pico-8 play session: mixed d-pad (fixed 12-tick cycle)

[t = 6 s] mixed d-pad (1.2s cycle ×~5): → ← ↑ ↓ + 🅾/❎ taps, ~6s
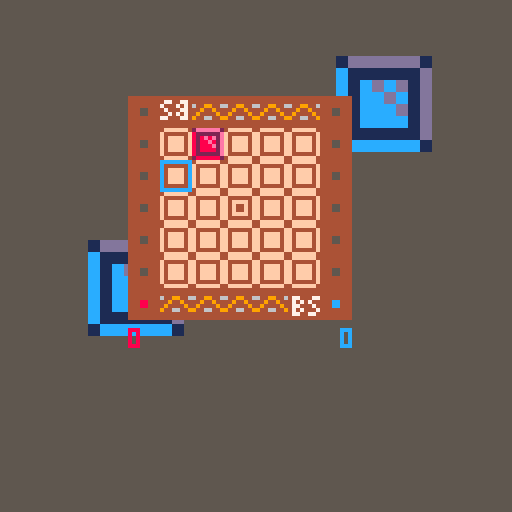
[t = 8 s] mixed d-pad (1.2s cycle ×~6): → ← ↑ ↓ + 🅾/❎ taps, ~8s
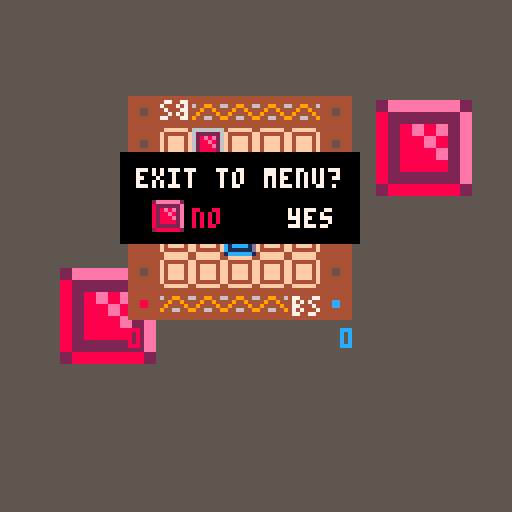

pico-8 cartridge
version 42
__lua__
-- initialization
function _init()
	-- create enums
	music()
	status = {
		empty = 0,
		red = 1,
		redb = 2,
		blueinv = 7,
		blue = 4,
		blueb = 8,
		redinv = 13,
		standard = 16,
		prime = 32}
	sprites = {
		p1 = 3,
		p2 = 4,
		red = 1,
		blue = 2,
		p1point = 5,
		p2point = 6,
		invalid = 7,
		check = 14,
		cross = 15}
	states = {
		menu = 0,
		rules = 1,
		game = 2,
		roundend = 3,
		gameend = 4,
		pause = 5}
	colors = {
		red = 8,
		blue = 12,
		white = 7,
		gray = 6,
		darkgray = 5}
	sounds = {
		move = 0,
		tile = 1,
		menumove = 2,
		click = 3,
		clearboard = 4}
	pointloc = {
		p1x = 32,
		p2x = 80,
		y = 72}
	ox = 32
	oy = 24
	modes ={
		easy = 0,
		hard = 1,
		rules = 2}
	mode = modes.easy
	anim = {
		x = rnd(25),
		y = rnd(20) + 70,
		w = 24,
		h = 24,
		vx = -.9,
		vy = 1.4}
	anim2 = {
		x = rnd(30) + 40,
		y = rnd(50),
		w = 24,
		h = 24,
		vx = 1.4,
		vy = -.8}
	state = states.menu
	rulesstate = 1
	timer=0
	--initialize game components
	initrules()
end
-->8
-- drawing logic
function _draw()
	if (state == states.game) drawgame()
	if (state == states.roundend) drawroundend()
	if (state == states.gameend) drawgameend() 
	if (state == states.menu) drawmenu()
	if (state == states.rules) drawhowtoplay()
	if (state == states.pause) drawpause()
end

function drawmenu()
	cls()
	map(16,0)
	print("easy", 18, 122, colors.white)
	print("hard", 47, 122, colors.white)
	print("how to play", 76, 122, colors.white)
	if mode == modes.easy then
		spr(sprites.red, 8, 120)
		print("easy", 18, 122, colors.red)
	elseif mode == modes.hard then
		spr(sprites.red, 37, 120)
		print("hard", 47, 122, colors.red)
	else
		spr(sprites.red, 66, 120)
		print("how to play", 76, 122, colors.red)		
	end
end

function drawgame()
	cls(colors.darkgray)
	drawanim(anim)
	drawanim(anim2)
	checkcollision()
	map()
	drawgrid()
	drawplayer()
	drawscore()
end

function drawpause()
	rectfill(30, 38, 89, 60, 0)
	print("exit to menu?", 34, 42, colors.white)
	print("no", 48, 52, colors.white)
	print("yes", 72, 52, colors.white)
	if pausestate then
		print("yes", 72, 52, colors.red)
		spr(sprites.red, 62, 50)
	else
		print("no", 48, 52, colors.red)
		spr(sprites.red, 38, 50)
	end
end

function drawplayer()
	if player.isactive then
		spr(player.sprite, player.col * 8 + ox, player.row * 8 + oy)
	else
		spr(comp.sprite, comp.col * 8 + ox, comp.row * 8 + oy)
	end
end

function drawhowtoplay()
	cls(5)
	rect(-1,12,128,14,colors.gray)
	line(1,13,126,13,0)
	printcenter("how to play british square", 4, colors.white)
	local rule = rules[rulesstate]
	local y = 10
	for i = 1, #rule do
		y += 10
		printcenter(rule[i], y, colors.white)
	end
	if rulesstate == 2 then
		map(0,-5)
		spr(sprites.cross,56,88)
	elseif rulesstate == 3 then
		rect(2,90,125, 124, colors.gray)
		map(51, -11)
		local check = 94
		-- red by blue
		spr(sprites.cross,12,check)
		-- red by red
		spr(sprites.check,44,check)
		-- blue by blue
		spr(sprites.check,76,check)
		-- diagonal
		spr(sprites.check, 108, check)
	elseif rulesstate == 4 then
		map(36, -7)
	elseif rulesstate == 5 then
		rect(18,113, 110, 125, colors.gray)
		printcenter("no points", 117, colors.white)
		print("+2", 24, 117, colors.red)
		print("+2", 98, 117, colors.blue)
	end
end

function drawscore()
	print(scores.p1, pointloc.p1x, pointloc.y + 10, colors.red)
	print(scores.p2, pointloc.p2x + 5, pointloc.y + 10, colors.blue)
	spr(sprites.p1point, pointloc.p1x, pointloc.y - (scores.p1 * 8))
	spr(sprites.p2point, pointloc.p2x, pointloc.y - (scores.p2 * 8))
end

function drawgameend()
	drawanim(anim)
	drawanim(anim2)
	checkcollision()
	if scores.p1 >= 7 then
		printcenter("red wins!",6,colors.red)
	else
		printcenter("blue wins!",6,colors.blue)
	end 
	printcenter("press 🅾️ to play again.", 14,colors.white)
	player.isactive = scores.p1 >= 7
	printcenter("press ❎ to go to the menu", 116, colors.white)
end

function drawroundend()
	drawgame()
	printcenter("end of the round.", 6, colors.white)
	printcenter("press 🅾️ to continue.", 14, colors.white)
	if redcount > bluecount then
		print("+"..redcount-bluecount, 56, 82, colors.red)
	elseif bluecount > redcount then
		print("+"..bluecount-redcount, 56, 82, colors.blue)
	else
		print("no points", 43, 82, colors.white)
	end
end

function drawgrid()
	for r=1, 5 do
		for c=1, 5 do
			local tile = grid[r][c]
			if tile & status.red == status.red then
			 --place red
			 spr(sprites.red, ox+(8*c), oy+(8*r))
			end
			if tile & status.blue == status.blue then
			 --place blue
			 spr(sprites.blue, ox+(8*c), oy+(8*r))
			end
		end
	end
end

function drawanim(obj)
	local spritex = 8
	if (not player.isactive) spritex = 16
	sspr(spritex,0,8,8,obj.x,obj.y,obj.w,obj.h)
	obj.x+= obj.vx
	obj.y+= obj.vy
	if obj.x >= 128 - obj.w then
		obj.x = 128 - obj.w
		obj.vx *= -1
	elseif obj.x < 0 then
		obj.x = 0
		obj.vx *= -1
	end
	if obj.y >= 128 - obj.h then
		obj.y = 128 - obj.h
		obj.vy *= -1
	elseif obj.y < 0 then
		obj.y = 0
		obj.vy *= -1
	end
end

-->8
-- manage game state
function _update()
	if (state == states.game) doturn()
	if (state == states.roundend) waitfornewround()
	if (state == states.gameend) waitfornewgame()
	if (state == states.menu) menu()
	if (state == states.rules) howtoplay()
	if (state == states.pause) pausemenu()
end

function menu()
	if (waitfortimer(10)) return

	if btnp(⬆️) or btnp(⬅️) then
		mode = (mode + 2) % 3
		sfx(sounds.menumove)
	elseif 	btnp(⬇️) or btnp(➡️) then
		mode = (mode + 1) % 3
		sfx(sounds.menumove)
	end
	if btn(🅾️) and mode != modes.rules then
		state = states.game
		initgamevariables()
		sfx(sounds.click)
		timer = 0
	elseif btn(🅾️) then
		state = states.rules
		rulesstate = 1
		sfx(sounds.click)
		timer = 0
	end
end

function pausemenu()
	if (waitfortimer(10)) return

	if btnp(⬆️) or btnp(⬅️)
	 or btnp(⬇️) or btnp(➡️) then
		pausestate = not pausestate
	end

	if btnp(🅾️) and pausestate then
		state = states.menu
		timer = 0
		return
	end

	if btnp(❎)  
	 or (btnp(🅾️) and not pausestate) then
		state = states.game
		timer = 0
		return
	end
end


function waitfornewround()
	if (waitfortimer(10)) return

	if btnp(🅾️) then
		state = states.game
		sfx(sounds.clearboard)
		initgrid()
		timer = 0
		if scores.p1 > scores.p2 then
			player.isactive = false
		elseif scores.p2 > scores.p1 then
			player.isactive = true
		else
			player.isactive = lastplaced == status.red
		end
	end
end

function waitfornewgame()
	if (waitfortimer(10)) return

	if btnp(🅾️) then
		state = states.game
		sfx(sounds.clearboard)
		initgamevariables()
		initgrid()
		timer = 0
	end
	if btnp(❎) then
		state = states.menu
		sfx(sounds.click)
		initgamevariables()
		initgrid()
		timer = 0
	end
end

function howtoplay()
	if (waitfortimer(10)) return

	if btnp(🅾️) or btnp(❎)
		or btnp(⬆️) or btnp(⬅️)
		or btnp(➡️) or btnp(⬇️) then
		rulesstate += 1
		sfx(sounds.click)
		timer = 0
	end

	if rulesstate >= 6 then
		state = states.menu
	end
end

function doturn()
	if not player.isactive then
		compturn()
		return
	end
	if not hasvalidspaces(status.redinv) then
		roundend()
		return
	end
	checkcontroller()
end


function checkcontroller()
	local r = player.row
	local c = player.col
	if (btnp(⬅️)) player.col-=1
	if (btnp(➡️)) player.col+=1
	if (btnp(⬆️)) player.row-=1
	if (btnp(⬇️)) player.row+=1
	
	-- keep player in bounds
	if (player.col < 1) player.col = 1
	if (player.row < 1) player.row = 1
	if (player.col > 5) player.col = 5
	if (player.row > 5) player.row = 5

	setisvalid()
	
	if r != player.row or c != player.col then
		sfx(sounds.move)
	end

	if btnp(🅾️) and player.isactive
	 and player.isvalid then
		placetile(player.row,player.col)
		player.isactive = not hasvalidspaces(status.blueinv)	
		return
	end
	if btnp(❎) then
		state = states.pause
		pausestate = false
		return
	end
end

-->8
-- game logic
function initgamevariables()
	initgrid()
	player = {
		isactive = true,
		isvalid = true,
		sprite = sprites.p1,
		row=1,
		col=1}
	comp = {
		sprite = sprites.p2,
		row = 1,
		col = 1,
		hasdest = false,
		destcol = 0,
		destrow = 0}
	scores = {
		p1 = 0,
		p2 = 0}
	redcount = 0
	bluecount = 0
	timer = 0
	pausestate = false
	firstturn = true
	lastplaced = status.red
end

function initgrid()
	grid = {}
	for i=1, 5 do
		if i % 5 <= 1 then
			grid[i] = {
			status.empty,
			status.standard,
			status.standard,
			status.standard,
			status.empty}
		else
			grid[i] = {
			status.standard,
			status.prime,
			status.prime,
			status.prime,
			status.standard}
		end
	end
	-- set center invalid for first turn
	grid[3][3] = status.blueb | status.redb
	firstturn = true
end

function placetile(row, col)
	if firstturn then
		-- reset center to its default
		grid[3][3] = status.prime
		firstturn = false
	end
	-- get correct color
	local tile = status.red
	local block = status.redb
	if not player.isactive then
	 tile = status.blue
	 block = status.blueb
	end
	-- add tile to grid
	grid[row][col] = tile
	lastplaced = tile
	-- set blocked tiles
	if row != 1 then
	 grid[row-1][col] = grid[row-1][col] | block
	end
	if row != 5 then
	 grid[row+1][col] = grid[row+1][col] | block
	end
	if col != 1 then
	 grid[row][col-1] = grid[row][col-1] | block
	end
 	if col != 5 then
	 grid[row][col+1] = grid[row][col+1] | block
	end
	sfx(sounds.tile)
end


function setisvalid()
	local tile = grid[player.row][player.col]
	if tile & status.redinv == 0
		then
		player.isvalid = true
		player.sprite = sprites.p1
	else
		player.isvalid = false
		player.sprite = sprites.invalid
	end
end

function compturn()
	if comp.hasdest then
		if comp.row == comp.destrow 
		and comp.col == comp.destcol then
			placetile(comp.row, comp.col)
			comp.hasdest = false
			player.isactive = hasvalidspaces(status.redinv)
			timer = 0
		else
			movecomp()
		end
	elseif mode == modes.easy then
		easyturn()
	else
		hardturn()
	end
end

function movecomp()
	if (waitfortimer(13)) return
 	
	timer = 0
	if comp.row > comp.destrow then
		comp.row -= 1
	elseif comp.col > comp.destcol then
		comp.col -= 1
	elseif comp.row < comp.destrow then
		comp.row += 1
	elseif comp.col < comp.destcol then
		comp.col += 1
	end
	
	sfx(sounds.move)
	
	if grid[comp.row][comp.col] & status.blueinv == 0 then
		comp.sprite = sprites.p2
	else
		comp.sprite = sprites.invalid
	end
end

function easyturn()
 local valid = {}
 local prime = {}
 local standard = {}
 local empty = {}
	for r = 1, 5 do
 		for c = 1, 5 do
			local currtile = grid[r][c]
 			if currtile & status.blueinv == 0 then
   				add(valid, {row = r, col = c})
				if currtile & status.prime > 0  
				 and currtile & status.blueb == 0 then
					add(prime,{row = r, col = c})
				end  
				if currtile & status.standard > 0  
				 and currtile & status.blueb == 0 then
					add(standard,{row = r, col = c})
				end
				if currtile & status.blueb == 0 then
					add(empty, {row = r, col = c})
				end
			end -- end if is valid
		end -- end for c
	end --end for r
 
 if #valid == 0 then
 	roundend()
 	return
 end
 
 local tile = {}
 if #prime != 0 then
		tile = prime[ceil(rnd(#prime))]
 elseif #standard != 0 then
 	tile = standard[ceil(rnd(#standard))]
 elseif #empty != 0 then
	tile = empty[ceil(rnd(#empty))]
 else
		tile = valid[ceil(rnd(#valid))]
 end
 comp.destcol = tile.col
 comp.destrow = tile.row
 comp.hasdest = true
end

function hardturn()
	--hard logic
	local tiles = scoretiles()
	local tile = {}
	if #tiles.five > 0 then
		tile = tiles.five[ceil(rnd(#tiles.five))]
	elseif #tiles.four > 0 then
		tile = tiles.four[ceil(rnd(#tiles.four))]
	elseif #tiles.three > 0 then
		tile = tiles.three[ceil(rnd(#tiles.three))]
	elseif #tiles.two > 0 then
		tile = tiles.two[ceil(rnd(#tiles.two))]
	elseif #tiles.one > 0 then
		tile = tiles.one[ceil(rnd(#tiles.one))]
	else
		roundend()
 		return
	end
	
	comp.destcol = tile.col
	comp.destrow = tile.row
 	comp.hasdest = true
end

function scoretiles()
		local tiles = { five={}, four={}, three={}, two={}, one={}}
	for r = 1, 5 do
		for c = 1, 5 do
			if grid[r][c] & status.blueinv == 0 then
				local current = { row = r, col = c, score = 1}
				if r != 1 and (grid[r-1][c] & status.redinv == 0 
					or grid[r-1][c] & status.blueb > 0) then
					current.score += 1 
				end
				if r != 5 and (grid[r+1][c] & status.redinv == 0 
					or grid[r+1][c] & status.blueb > 0) then
					current.score += 1
				end
				if c != 1 and (grid[r][c-1] & status.redinv == 0 
					or grid[r][c-1] & status.blueb > 0) then
					current.score += 1
				end
				if c != 5 and (grid[r][c+1] & status.redinv == 0
					or grid[r][c+1] & status.blueb > 0) then
					current.score += 1
				end

				if current.score == 5 then
					add(tiles.five, current)
				elseif current.score == 4 then
					add(tiles.four, current)
				elseif current.score == 3 then
					add(tiles.three, current)
				elseif current.score == 2 then
					add(tiles.two, current)
				elseif current.score == 1 then
					add(tiles.one, current)
				end
			end
		end
	end
	return tiles
end

function hasvalidspaces(invalid)
	for r = 1, 5 do
		for c = 1, 5 do
		 if grid[r][c] & invalid == 0 then
		 	return true
		 end
		end
	end
	return false
end

function roundend()
	redcount = 0
	bluecount = 0
	for r = 1, 5 do
		for c = 1, 5 do
		 if grid[r][c] & status.blue > 0 then
		 	bluecount+=1
		 elseif grid[r][c] & status.red > 0 then
			redcount+=1
		 end
		end
	end
	
	if redcount > bluecount then
		scores.p1 += redcount - bluecount
	elseif bluecount > redcount then
		scores.p2 += bluecount - redcount
	end

	if scores.p1 >= 7 or scores.p2 >= 7 then
		--trigger end of game
		state = states.gameend
	else
		state = states.roundend
	end
end


-->8
-- utils
function checkcollision()
	if ((anim.x < anim2.x and anim.x + anim.w > anim2.x)
		or (anim2.x < anim.x and anim2.x + anim2.w > anim.x))
		and 
		((anim.y < anim2.y and anim.y + anim.w > anim2.y)
		or (anim2.y < anim.y and anim2.y + anim2.w > anim.y)) then
		
		local vx1 = anim.vx
		anim.vx = anim2.vx
		anim2.vx = vx1
		local vy1 = anim.vy
		anim.vy = anim2.vy
		anim2.vy = vy1
	end
end

function printcenter(text, y, color)
	print(text, #text * -2 + 64, y, color)
end

function waitfortimer(time)
	if timer < time then
		timer += 1
		return true
	end
	return false
end

function initrules()
	rules = {
		{"the object of the game is", "to end each round with more", 
		"of your tiles on the board", "than your opponent.",
		"", "the first player to 7", "points wins!",
		"", "press any button to continue."},
		{"the first player may place", "a piece anywhere on the board",
		"except the center square on", "the first move."},
		{"the second player may place", "a piece on any square",
		"including the center square", "so long as its side is not",
		"facing an opponent's piece.", "pieces may be placed by",
		"their own color."},
		{"play continues until no more", "moves are possible for",
		"either color."},
		{"at the end of the round", "the tiles are counted",
		"and the player with the most", "tiles is awarded points",
		"equal to the difference.", "", "the player with the least",
		"points will go first at", "the beginning of the next round."}
	}
end
__gfx__
000000002eeeeee21dddddd1eeeeeeeecccccccc0000000000000000666666664ffffff44ffffff444444444444444444444444444444444000000bb88000088
000000008222222ec111111de000000ec000000c000000000000000060000006f444444ff444444f47744774444444444444444444444444000000bb88800880
00700700828e8e2ec1cdcd1de000000ec000000c000000000000000060000006f4ffff4ff4ffff4f7444747447744477444444446449944600000bb008888880
000770008288e82ec1ccdc1de000000ec000000c00088000000cc00060000006f4ffff4ff4f44f4f4744477447474744444554444494494400000bb000088000
0007700082888e2ec1cccd1de000000ec000000c00088000000cc00060000006f4ffff4ff4f44f4f44747474477444744445544449444494bb00bb0000088000
007007008288882ec1cccc1de000000ec000000c000000000000000060000006f4ffff4ff4ffff4f77444774474744474444444494466449bbb0bb0008888880
000000008222222ec111111de000000ec000000c000000000000000060000006f444444ff444444f444444444774477444444444444444440bbbb00088800888
00000000288888821cccccc1eeeeeeeecccccccc0000000000000000666666664ffffff44ffffff444444444444444444444444444444444000bb00088000088
11117777777777777777777711111212221122112212222112222222222222222222222222222222222222222222222222222222111111111111111111111111
11117000707777777777000711112222222222222222222222222222222222222222222222222222222222222222222222222222222221111111111111111111
11117070777777777777070711222222222222444422222222222222222222222222224444444444444444422222222222222222222222222111111111111111
11117070707007000777000711444444444444444444444444444444444444444444444444444444444444422222222222222222222222222222221111111111
11117007707077070707070722777777777777777744444444444444444444447774444444444444444447744444444444422222477777774222222221111111
11127077707007000777000725777777777777777777444444444444444444477777444447774444444477774444444444444442577777774222222222222211
22227888888888888888888725777777777777777777744444444444444444577777444447774444444577777444444444444444577777774222222222222221
42227aaaaaaaaaaaaaaaaaa725555777775555577777744444444444444444577777444477774444444577774444444444444444555577777422222222222222
22227bbbbbbbbbbbbbbbbbb724445777774444577777744444444444444444557774444477774444444557774444444444444444444477777444444422222222
22227777777777777777777744445777774444577777744444444444777444455554447777774444444445544444444477777744444477777447777444222222
22222222222222222244444444445777774444577777744777777747777747777777477777777777477777777444477777777777744477777477777774222222
22222222222222222244444444445777777777777774445777777777777757777777577777777777577777777445777777777777744577777777777777444222
22222222222222222244444444445777777777777744445557777777777755577777555777775554555577777445777775555477744577777755777777444422
22222222224444444444444444445777777777777777744457777755777744577777445777774444444477777445777777444447744577777554477777444442
42222222222244444444444444445777775555577777774457777745577444577777445577777444444477777445777777777774444577777444477777444442
22222222222222222222222222245777774444557777774457777744555444577777444577777444444477777445577777777777744577777444477777444442
22222222222222222222222222245777774444457777774457777744444444577777444577777447444477777444555777777777774577777444477777444422
22222222222222222222222224445777774444457777774457777744444444577777444577777447744477777444777555577777774577777444477777444422
22222222222244222222444444447777777777777777774447777744444444577777744577777447744477777745777744444777774477777744477777444442
22222222444444444444477757777777777777777777745777777777744457777777777577777777757777777775777777777777744777777775777777777442
22222224477777777744477757777777777777777777445777777777744457777777777557777777757777777775577777777777457777777775777777777422
22222445777777777777777755555555555555555544445555555555444455555555554455577774455555555444555577777744455555555445555555554422
22222557777777777777777744444444444444444444444444444444444444444444444444555554444444444444444555544444444444444444444444442222
22224577777744445557777744444444444444444444444444444444444444444444444444444444444444444444444444444444444444444444444444222222
22244577777744444455777744444444444444444444444444444444444444444444444444444444444444444444444444444444444444444444444422222222
44444577777744444445577744444777774477777774771117887111174444777777774444447777777747774444447777774444444444444444444222222222
22444577777777774444577744477777777777777774187117887117874477777777777744447777777777777744777777777744444444422222222222222222
24444577777777777777444444477777777777777774178717887178714777775577777744457777777777777747777777777774444442222222222222222222
22222557777777777777777444777775555777777444117877887787115777774447777774455577777757777747777755577774444442222222222222222222
22222455777777777777777744777774444777777444111787887871115777774447777774444477777757777477777744477777444422222222222222222222
22222445557777777777777747777774444777777444777777887777775554444477777774444477777755777577777777777777444422222222222222222222
22222557744447777777777747777774444777777444888888888888884444777777777774444477777745554577777777777777442222222222222222222222
22222577774445555577777747777774444777777444777777887777774477777747777774444477777744444577777755555544444444222222222222222222
22222577774444445557777747777774444777777444111787887871114777775547777774774477777744444577777744444777444444222222222222222224
22222577777444444557777745777774444777777444117877887787114777774447777774774477777744444557777744447777444444444222222222222222
22222577777774444577777745777777777777777444178717887178715777777777777774774777777774444457777774447777444444444444444222222224
22222577777777777777777445577777777777777444787117887117815777777777777777744777777777744455777777777774444444444444444422422224
22222577757777777777774444557777774777777444711117887111775577777774577777757777777777744445557777777444444444444444444444222224
22444555555555777774444515555555544777777444444444444444444555555444555554455555555554444444455555554444444444444444444444442224
22222244444445555544444111144444444777777444444444444444444444444444444444444444444444444444444444444444444444444444444444444224
22222242444444444444444001144444444777777444444477747474777447774777477747774777477747774747447774777474447477744444444444444444
4444444444442244444444445564e444577777777774444447447474774447444474474747474474477447444747447444747477477477444444444444444444
42222222244211124444444455664444577777777774444447447774744444774474477447774474474447474474447474777474747474444444444444444444
42222222222001124444444411d6d444577777777774444447447474777447774474474747474474477747774474447774747474447477744444444444444444
442442444220011224444445557f4444555555554444444444444444444444444444444444444444444444444444444444444444444444444eeeee4444444444
44451524244222d44444442dd104e44444444444444444444444444444444777477744777477747774777477747774777477444444444444ee4eee4444444444
24511112444451d6e44442211dd5222444444444444444444444444444444747474444747474747444474447444744747474744444444444ee44444444444444
44200112444d15565444444515d55d40244424444444444444444444444447474774447774747447744744474447447474747444444444444e48884444eeeeee
222005d242215d644444444111155444455564444444444444444444444447774744447444777477747774474477747774747444444444444888888ee4eeee44
2222152222255014e44444401111d144421152444444444444444444444444444444444444444444444444444444444444444444444444444888888ee44eeeee
222415dd244515d1244244400015574442110544444444444444444444444444444444444444444ffff4fff444444f44444444444444444448888884e448eeee
2225117d244211115112244000155444440155e44444444444444444444444455dd44444444444ff44fff4e4e4ee4444fffff44444444444488888884444fe44
225dd1052222111055522440001154444441156444444444444444444444555dd5dd7d444444ffffffff4444eeeeef44ffffef44444444448888888884444448
22551755115501006144425100000444445166644244444444444444444211155675554444ffffff77ff444848fe4844ffffffff444444448888888444448888
44455555555111115544444555115644455dd644224444444444444444411111d555552ffffffffff7ff444444448888ef4444fee44444448888888844448888
44255115524500151d4444445d5115d4e11dd5024444444444444444444111111555555fffffffffff7744444488888844eeee44444444448888888844448888
2225551d554200101524444e551117544051514ee4444444445d5d44444111111555555defffffffffff4444448888884e444ee844e444444888888444448888
44511115714500000124444451557f4e225112fe4444444555d515d644211111155555555fffffffff7444444488888884888844efe444444488884444448888
44401110fe44410005d4444451575d4e4111111574444411515d67d54411111115555555555dffff7fe44444448888888444884fe44844444888888444448888
444111102444d115115d44455155d544515000001444421111d655555411111115555555551115ffeee44444444888888444444ee88884444888884444448888
222111112222211511d511111101515250111d101e444111111555555511111115555555551110444444444444448888444444448888844444eee84444448888
445111115444455d5d7521111010112dde500015de44e111111555555511111115555155551111444e424444eeeee848444444488ee88444eeeeeeee44448888
44451111244425257552e211101111002d10000102442111111555555511111115555155555511444e22444eeeeeeee444444448848884e4448eeeefe4448888
2222152222110155d552e222111010002d00000042fe111111155555555111111555555555d4554df722444eeeee7f448444444888888844444eee4488448888
222212222111151d155d4224421110012e10000145f411111115555555dd111115555555555ff6f7ff42444888fe488888444448888888444444488888448888
222505551111151115544724420000015410001155d611111115555555d5111115555555555ffffff42444888848888888444444888888444444488888848884
2251151552511d11111111222110000115500105fff511111115555555551111155555555d7fffffff4444444888888888844444888884444444488888844444
2551111d522521111111556111000001516505fffff1111111155555555551111555555dff44eeefff744844848888888844444488888444444448888884eeee
1111111512222151115515d551110111156ffffffff1111111155555555551111155552444eee4eeeff48448448888888888444488888444444448888884eeee
101111111522215155dd5555d61011005fffffffffd111111115555555555511115556e88884eeff44e48844444888888888444448888444444448888884fff4
51111111015211211111dd6d5150016fffffffffff5111111115555555555dd5d55777484884ff44884484884448888888884444488884444444448888884fff
255111122222111111116515151dffffffffffffff11111111155555555554fff7ffff4444444488888848444488888888844444448844444444444888884fff
2222222222221111111151111155ffffffffffffff5151111115555555567ffffffffe4444448888888844444488888888884444484444444444d55d44884eff
2222222222111111111111111111ffff55dffffffff75111111555555d7fe44efffff444444888888888444444488888888884444844444444d5d5dddd4484ff
2222222225111111111111111115d61515d16ffff7fff51111155555244eeeee4ef77444444488888888444444488888888444444844444425d5dd5dd76244ff
4444222225551111111111111115555d555dd6f7ffe9f4551115555e448ee8eeefee44444444888888844444444888888844444444ff4442111155d76512484f
22242222222221111111111111111555dd66d55e4eeeefed4555577444484eefe8e4444444448888888844444448888888884ff77ffe4442111111651515244f
444444444444d1111111111511111111665555544efffffffffffff444484f448888848444444888888884444444888884e4fffffff7f44211111111111124ff
44444444444ff111111111111111111155555555eefffffffffffff4444448848888844444444888888888444444888844f7ff77d7fff771111111111115567f
44444444efff6111111115111111111155555555ef8fffffffffffe444444488888884444444488888888844444488884efff7d5dd5f777111111115155555df
444444ffffff51111111111111111111555555555754ffffffffff44444448844488844444444884888888444444ee44f44455ddd555ddd11111111115555555
444effffffff1111111111111111111115555551171154ffffff7f2444444488888888444444488888888844444ee47774555d5d55d67d551111111155555555
4fffffffffff111111111111111111111555515555515154f7ff4422444444888888888444444888888888eeffff77fff421155d567d55551111111515555555
ffffffffeffd11111111111111111111155555555555511154444444444444888888888444444888888884e4f7ff7fff441111115d5555551111111155555555
fffffffefee51111111111111111111115555555555511111444444444444488888888844444488888884e7fffffffffd4111111115555551111111555555555
fffffefeeed11111111111111111111115555555555551111444422444e44888888888844444448888847fffffffffff7f111111115515555111111155555555
ffeeedf4445551111111115111111111155555555555555554444224444e448488888888444444888444efffd5ddfff775515d51115515555111111155555555
ffeeddd44555551111111111111111111555555515155555554df2244eeeee8848888888444448844f7444d555d6dd66d5115551115555555111111155555555
feeed4d44455555511111111111111111551155555556d5554f742444eeeeeee448e888eee44484e7774555dddd5d676d1111111155555555511111155555555
fefedd44444455555511155d111111111555511511556fffffff2448eeeeeeefe88888884ffe4e7777655555d5dd76d551111511115555555511111155555555
d55554444444dd44445557f1111111111111115555555fffffff44488eeeefee888888884fffff77ff4515555d77d55151111111115555555551111155555555
555554444444eefffffffff111111111111555555155fffffffe4444484fe48444888844ffffffffff45111555d5555151111111115555555551111155555555
f4555deeeeeeffffffffffd511111111155555555d7fffffffff444444448888488844ffffffffffffd111111155555555111111115555555551111155555567
455dfeeffffffffddddfd44551111111151555567fffffffffff444444448888e4844ffffffffffff75111111115555555111111115515555555111155555777
ffffffeff5554ff5555444455551111115555554fffffffffff7444444448e88844444effffffff77f1111111115551111111111115555555555511155577fff
ffffffff55555ff5115444d45555511115515fd554fffffff7fe4444444488888e444444effff77fd41111111115555515511111115555555555dd515677ffff
fffffffef6d84ffd115dd4de445555111557ff555544fff7fe44444444444888884ee444444f7fd44511111111155551555111111155555555555ff777777fff
efff8fff4558fffd1156e444eeedd66dd7fff755555554fe4444444444444888884ee444444444ddd515111111155551155511111155555555555ffff77fffff
54ff8f884df8ff4d115d884effffffffffffff555555555444444444444e48888844444444444d4d51111111111555551555111111155555555d7fffffffffff
5552ff88f888848d818808fff4fffffffffff5555555555444444444444448888884444444444ddd655111111115555555155111115555555577ffffffffffff
55588f8f89f8888881889888f8fffffffffffd55555555544444444244444888888ee44444444dddd5511115111555555555511111555555f77fffffffffffff
55a888288998a89818198999f8ffffffffffffd45555555444444444444448888888eee444444d6fd55555115115555555555511115555677fffffffffffffff
55599a89a8f9aa9a19888a88888ffffffffffffe4455555df742444444444888888844ee4444df77551111511515d555555555d55155d77fffffffffffffffff
55588a9a989a8a8a9a8a89998854fffffffffffffe4444f77f22222444444888844444efffff77f751151111111555555555556f65577ffffffffffffffffff4
55a8988a85aa88aa98affaa998555ffffffffffffffffffffd2222224444488888442e4effffffff55551555511555555555555fff77fffffff7ffffffffff44
558a8999998a5a81a899999a95555ffffffffffffffffffff444552244444884444eeeeefffffffd555555555515555555555557ffffffffffffffffffff7444
58a8999999999999999999998a554ffffffffffffffffffff2222522224444444e44e44ffffffff5515155555515555555555d7fffffffffffffffffffff4444
588999999999999999998899985dffffffffffffffffffff455222224444ee4444444fffffffffff7551115115155555555577fffffffffffffffffffff44444
5549998899999999999988999fffffffffffffffffffffed4555522222244444444e7ffffffffffff7751111111555555567ffffffffffffffffffffff444444
5549988889988998898899889ffffffff555ffffffffee444555552222244ee844eeffffffffffff77fd55111115555567ffffffffffffffffffffff74444444
5549988889999999998899889fffffff55555fffffffe444444555552244eeeee7d54dfffffff000f000f00010005000700f7000f0fff0fff0f0ff0004404044
5549998899999999999988999fffffff56d55fffffffeedddd444455522444477755554dffff70f0f0f0ff0f50ff5f0ff0f0f0f0f0fff0fff0f0ff0404404044
5549999999999999999988999fffffff555ddffffffff6d7deeed4dd44554777ff5555554ff7f0f0f00fff0ff0f0ff0ff0f0f000f0fff0ffff0ff70440440444
5549999999999999999999999ffffffff555ffffffffff676feefffffff77f7ff75555d5554fe000f0f0f000f000f000f0f0f0f0f000f000ff07ff0000440444
5549999999944444449999999f000f000f000fffff555fff6ffffffffffffffff455555555544ffffffffffffffffffffffffffffffffffffff7f44444444444
5549999999555555544999999f0fff0fff0ffffff55555fffffffffffffffffff4555555555000f000f000ff000f000f000f0ffff000f000f077404000400044
554499999555555555499999ff00ff00ff0f0ffff556555fffffffffffffffffff4555555550fff0f070f0ff0f0ff0ff00ff0fff70fff0f0f004004004404444
5554499955555555554499955f0fff0fff000ffff54555dffffffffffffffffffff455555550f0f000f0ff0f00fff0ff0fff0ffff0f0f000f040404044440044
55554445555555555554445555ffffffffffffffffd556ffffffffffffffffffffffed45555000f0f0f0000f0f0f000f000f000ff000f0f04044404000400044
555555555555555555555555555ffffffffffffffffffffffffffffffffffffffffffff4445ffffffffffffffffffffffffffffffffffff44444444444444444
__map__
00000000000000000000000000000000101112131415161718191a1b1c1d1e1f00000000000000000c0d0d0d0d0a0c000000000000000000000000000000000000000000000000000000000000000000000000000000000000000000000000000000000000000000000000000000000000000000000000000000000000000000
00000000000000000000000000000000202122232425262728292a2b2c2d2e2f00000000000000000c02080202020c000000000000000000000000000000000000000000000000000000000000000000000000000000000000000000000000000000000000000000000000000000000000000000000000000000000000000000
00000000000000000000000000000000303132333435363738393a3b3c3d3e3f00000000000000000c08010802020c000000000001020000010100000202000001080000000000000000000000000000000000000000000000000000000000000000000000000000000000000000000000000000000000000000000000000000
000000000c0a0d0d0d0d0c0000000000404142434445464748494a4b4c4d4e4f00000000000000000c01010108080c000000000008080000080800000808000008020000000000000000000000000000000000000000000000000000000000000000000000000000000000000000000000000000000000000000000000000000
000000000c08080808080c0000000000505152535455565758595a5b5c5d5e5f00000000000000000c01080108010c000000000000000000000000000000000000000000000000000000000000000000000000000000000000000000000000000000000000000000000000000000000000000000000000000000000000000000
000000000c08080808080c0000000000606162636465666768696a6b6c6d6e6f00000000000000000c08020802080c000000000000000000000000000000000000000000000000000000000000000000000000000000000000000000000000000000000000000000000000000000000000000000000000000000000000000000
000000000c08080908080c0000000000707172737475767778797a7b7c7d7e7f00000000000000000c0b0d0d0d0d0c000000000000000000000000000000000000000000000000000000000000000000000000000000000000000000000000000000000000000000000000000000000000000000000000000000000000000000
000000000c08080808080c0000000000808182838485868788898a8b8c8d8e8f000000000000000000000000000000000000000000000000000000000000000000000000000000000000000000000000000000000000000000000000000000000000000000000000000000000000000000000000000000000000000000000000
000000000c08080808080c0000000000909192939495969798999a9b9c9d9e9f000000000000000000000000000000000000000000000000000000000000000000000000000000000000000000000000000000000000000000000000000000000000000000000000000000000000000000000000000000000000000000000000
000000000c0d0d0d0d0b0c0000000000a0a1a2a3a4a5a6a7a8a9aaabacadaeaf000000000000000000000000000000000000000000000000000000000000000000000000000000000000000000000000000000000000000000000000000000000000000000000000000000000000000000000000000000000000000000000000
00000000000000000000000000000000b0b1b2b3b4b5b6b7b8b9babbbcbdbebf000000000000000000000000000000000000000000000000000000000000000000000000000000000000000000000000000000000000000000000000000000000000000000000000000000000000000000000000000000000000000000000000
00000000000000000000000000000000c0c1c2c3c4c5c6c7c8c9cacbcccdcecf000000000000000000000000000000000000000000000000000000000000000000000000000000000000000000000000000000000000000000000000000000000000000000000000000000000000000000000000000000000000000000000000
00000000000000000000000000000000d0d1d2d3d4d5d6d7d8d9dadbdcdddedf000000000000000000000000000000000000000000000000000000000000000000000000000000000000000000000000000000000000000000000000000000000000000000000000000000000000000000000000000000000000000000000000
00000000000000000000000000000000e0e1e2e3e4e5e6e7e8e9eaebecedeeef000000000000000000000000000000000000000000000000000000000000000000000000000000000000000000000000000000000000000000000000000000000000000000000000000000000000000000000000000000000000000000000000
00000000000000000000000000000000f0f1f2f3f4f5f6f7f8f9fafbfcfdfeff000000000000000000000000000000000000000000000000000000000000000000000000000000000000000000000000000000000000000000000000000000000000000000000000000000000000000000000000000000000000000000000000
